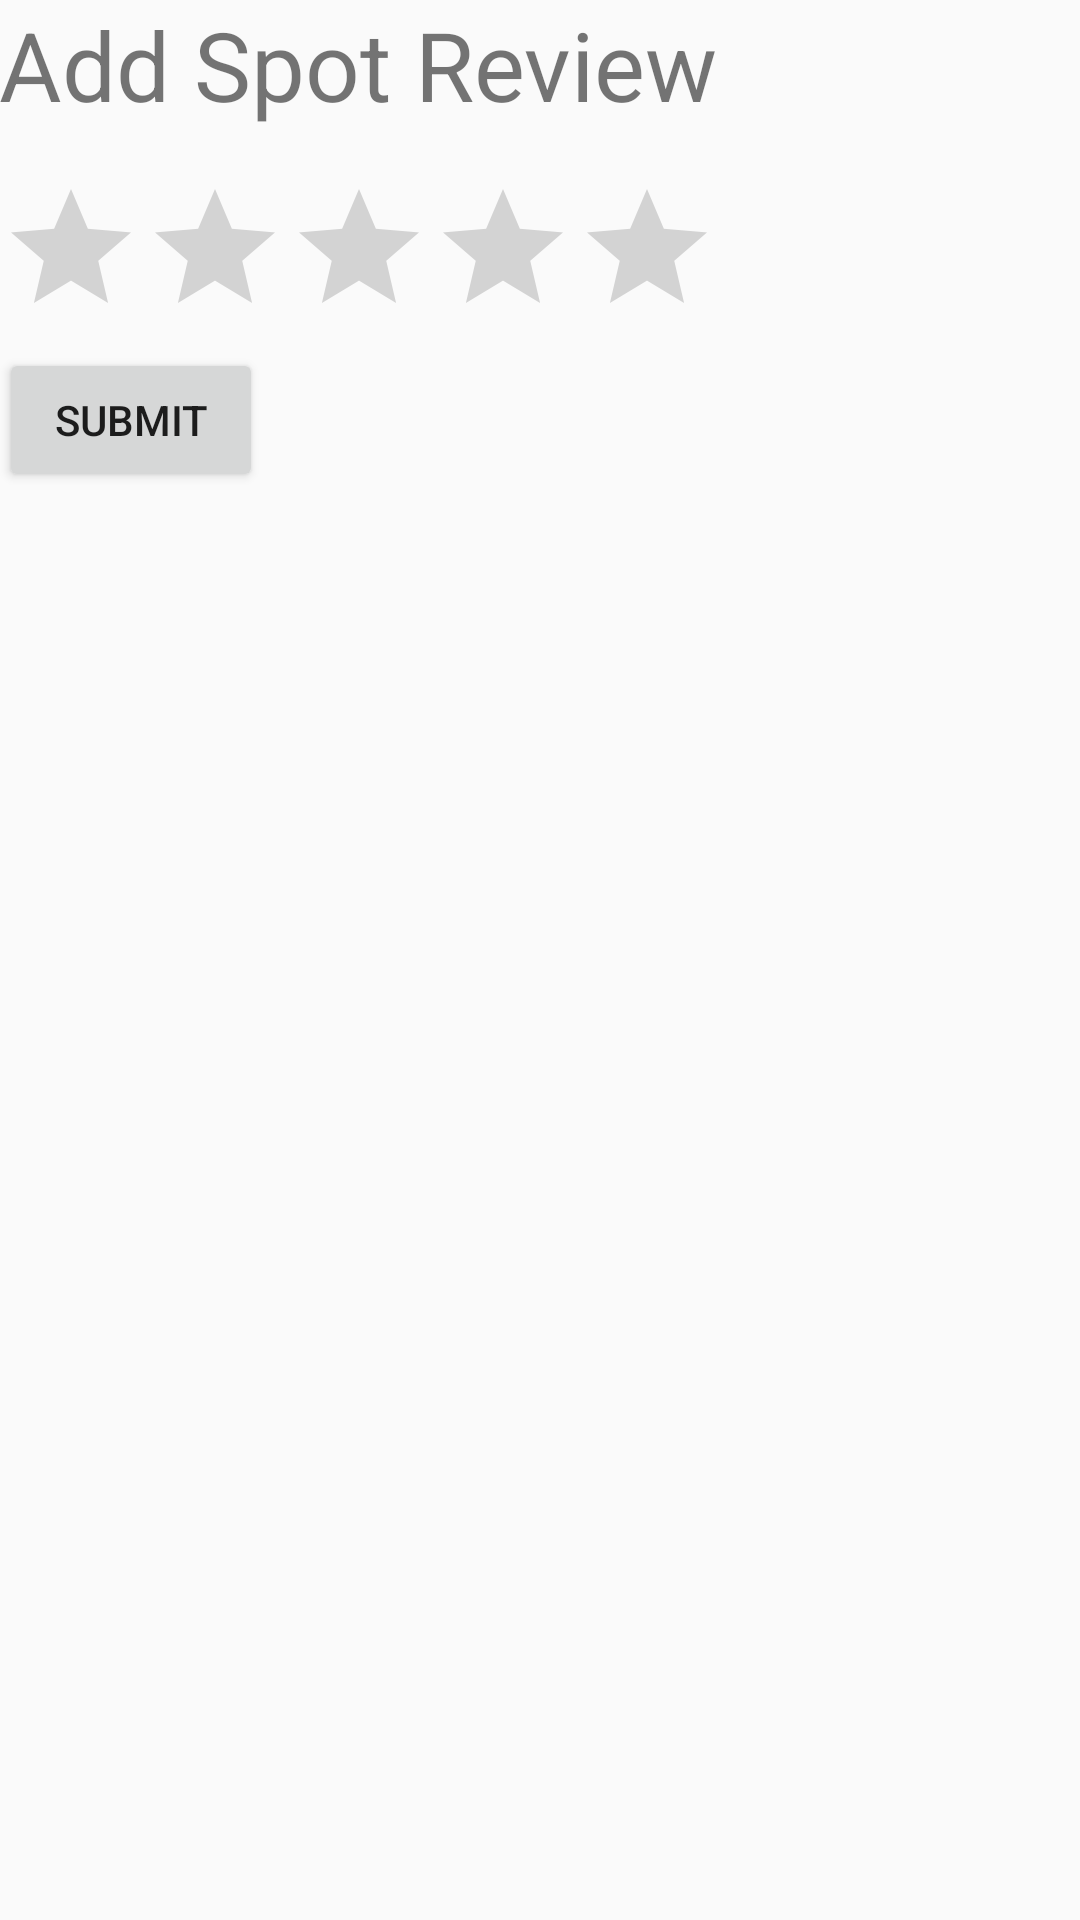

The Android layout XML behind this screen, and the referenced resources:
<!-- AndroidManifest.xml: application theme AppTheme -->
<!-- res/layout/activity_add_spot_review.xml -->
<?xml version="1.0" encoding="utf-8"?>
<RelativeLayout xmlns:android="http://schemas.android.com/apk/res/android"
    xmlns:tools="http://schemas.android.com/tools"
    android:id="@+id/activity_review"
    android:layout_width="match_parent"
    android:layout_height="match_parent"
    android:paddingBottom="@dimen/activity_vertical_margin"
    android:paddingLeft="@dimen/activity_horizontal_margin"
    android:paddingRight="@dimen/activity_horizontal_margin"
    android:paddingTop="@dimen/activity_vertical_margin"
    tools:context="com.lazeebear.parkhere.AddSpotReviewActivity">
    <LinearLayout
        android:layout_width="wrap_content"
        android:layout_height="wrap_content"
        android:orientation="vertical">
        <TextView
            android:layout_width="wrap_content"
            android:layout_height="wrap_content"
            android:text="Add Spot Review"
            android:textSize="32dp"
            android:layout_marginBottom="16dp"
            />
        <RatingBar
            android:id="@+id/rating"
            android:layout_width="wrap_content"
            android:layout_height="wrap_content" />
        <Button
            android:layout_width="wrap_content"
            android:layout_height="wrap_content"
            android:text="@string/submit"
            android:id="@+id/submitReviewUser"/>

    </LinearLayout>
</RelativeLayout>
<!-- resources referenced by this layout -->
<resources>
  <string name="submit">Submit</string>
  <style name="AppTheme" parent="Theme.AppCompat.Light.DarkActionBar">
          
          <item name="colorPrimary">@color/colorPrimary</item>
          <item name="colorPrimaryDark">@color/colorPrimaryDark</item>
          <item name="colorAccent">@color/colorAccent</item>
      </style>
  <color name="colorPrimary">#3F51B5</color>
  <color name="colorPrimaryDark">#303F9F</color>
  <color name="colorAccent">#FF4081</color>
</resources>
